Image classification data set "project_design_20242025" (candrawij/mitigasi_skoliosis_ta on GitHub). Class labels (5): leaning backward, leaning forward, leaning left, leaning right, upright.

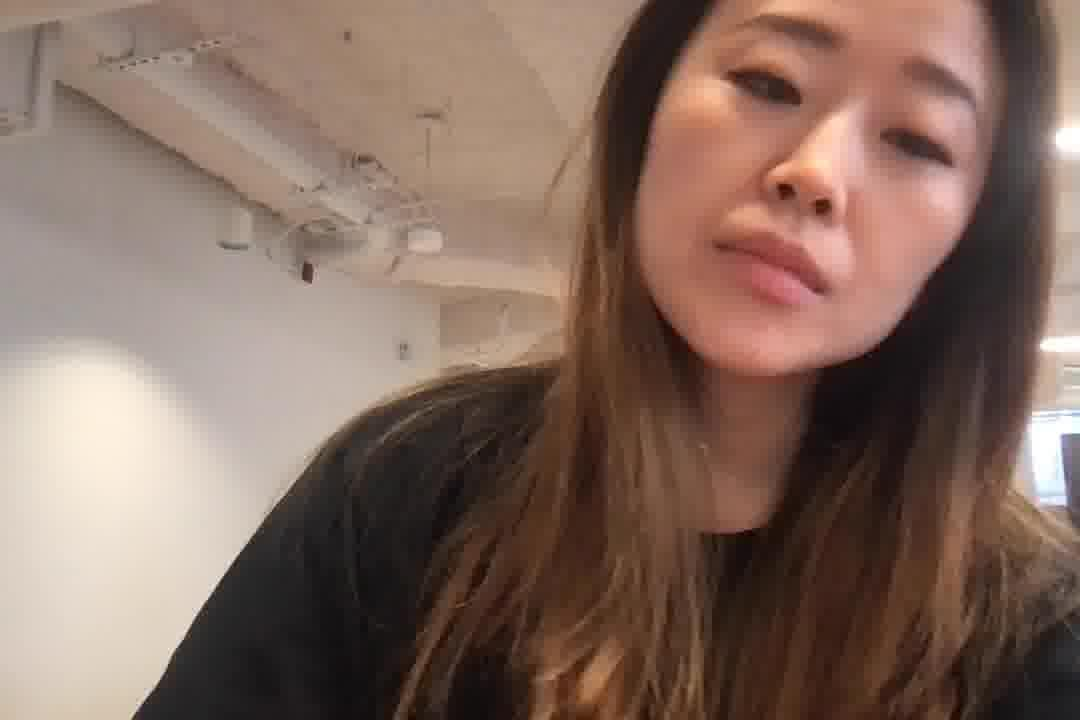
Label: leaning right

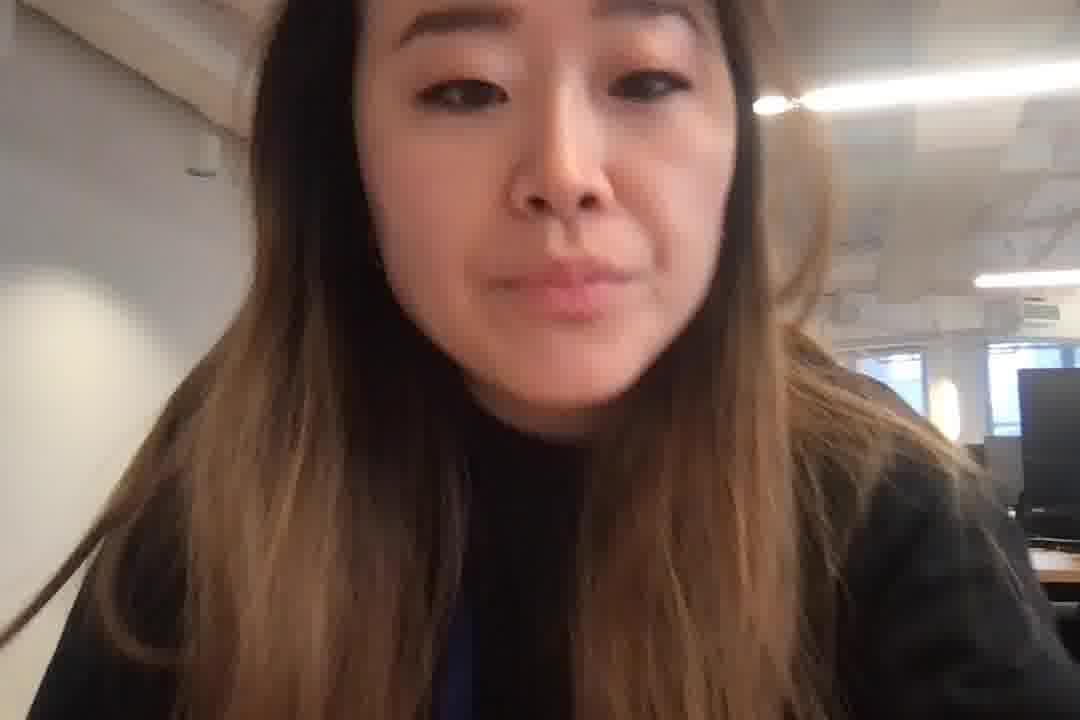
Label: leaning forward

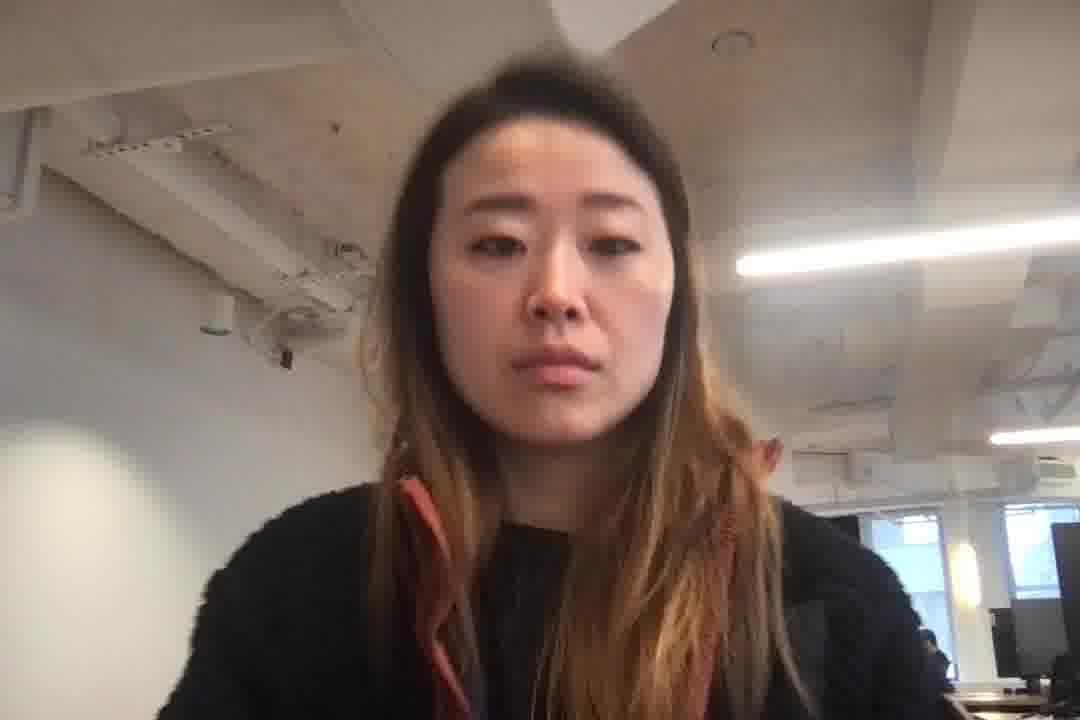
Label: upright

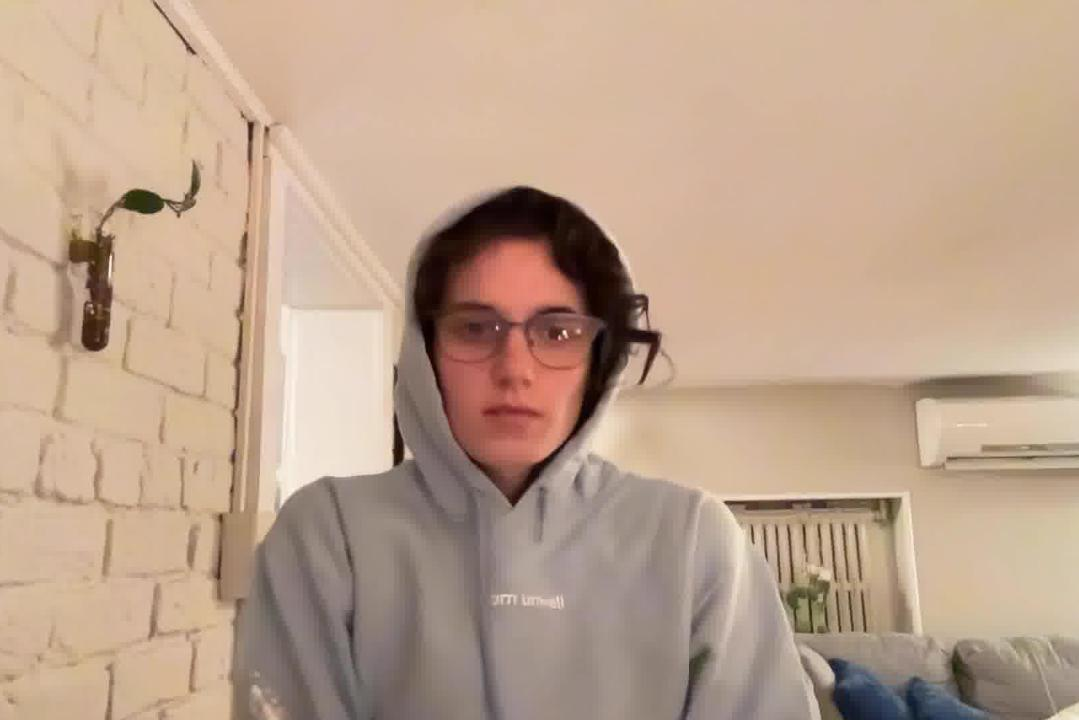
Label: leaning backward

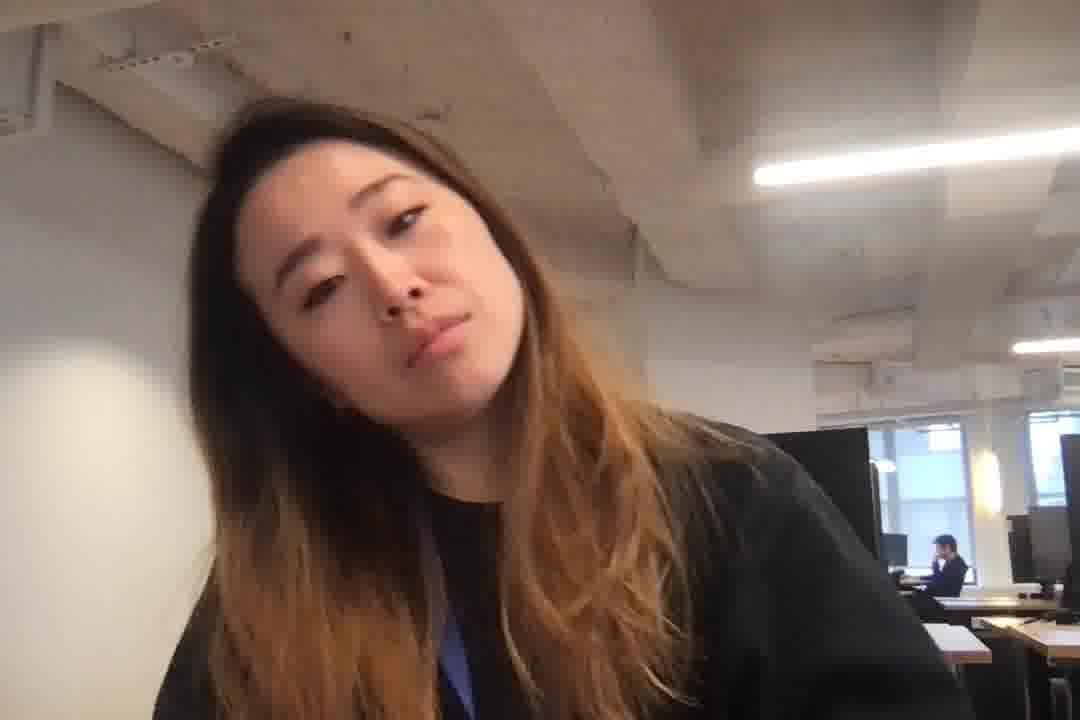
Label: leaning left

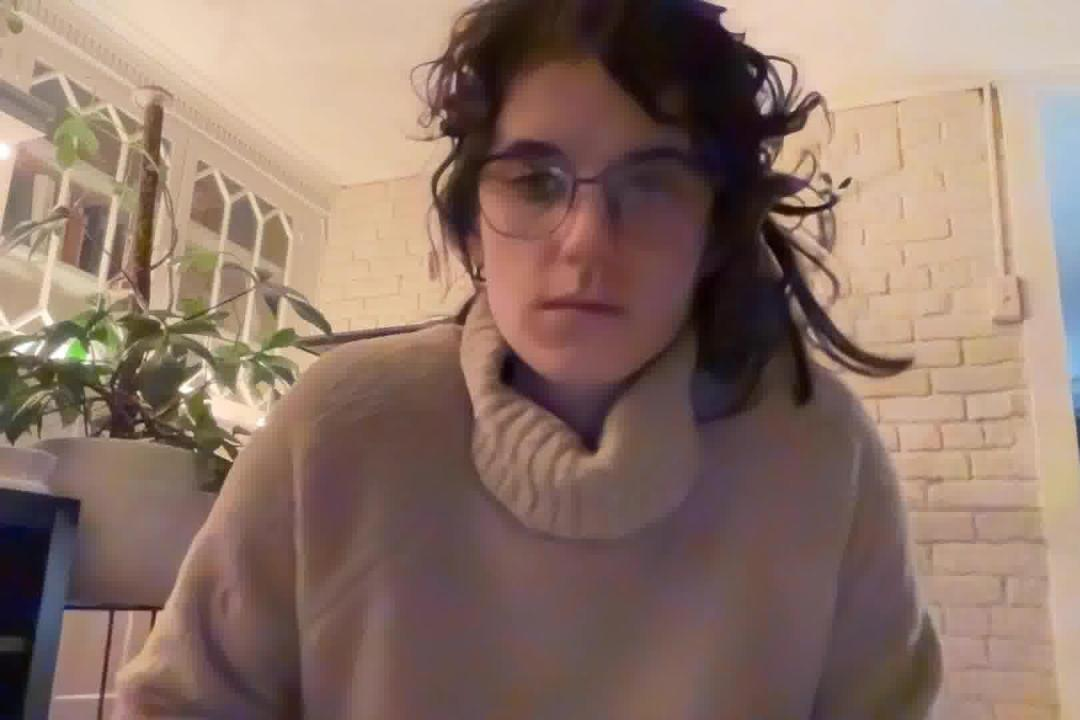
Label: leaning forward
